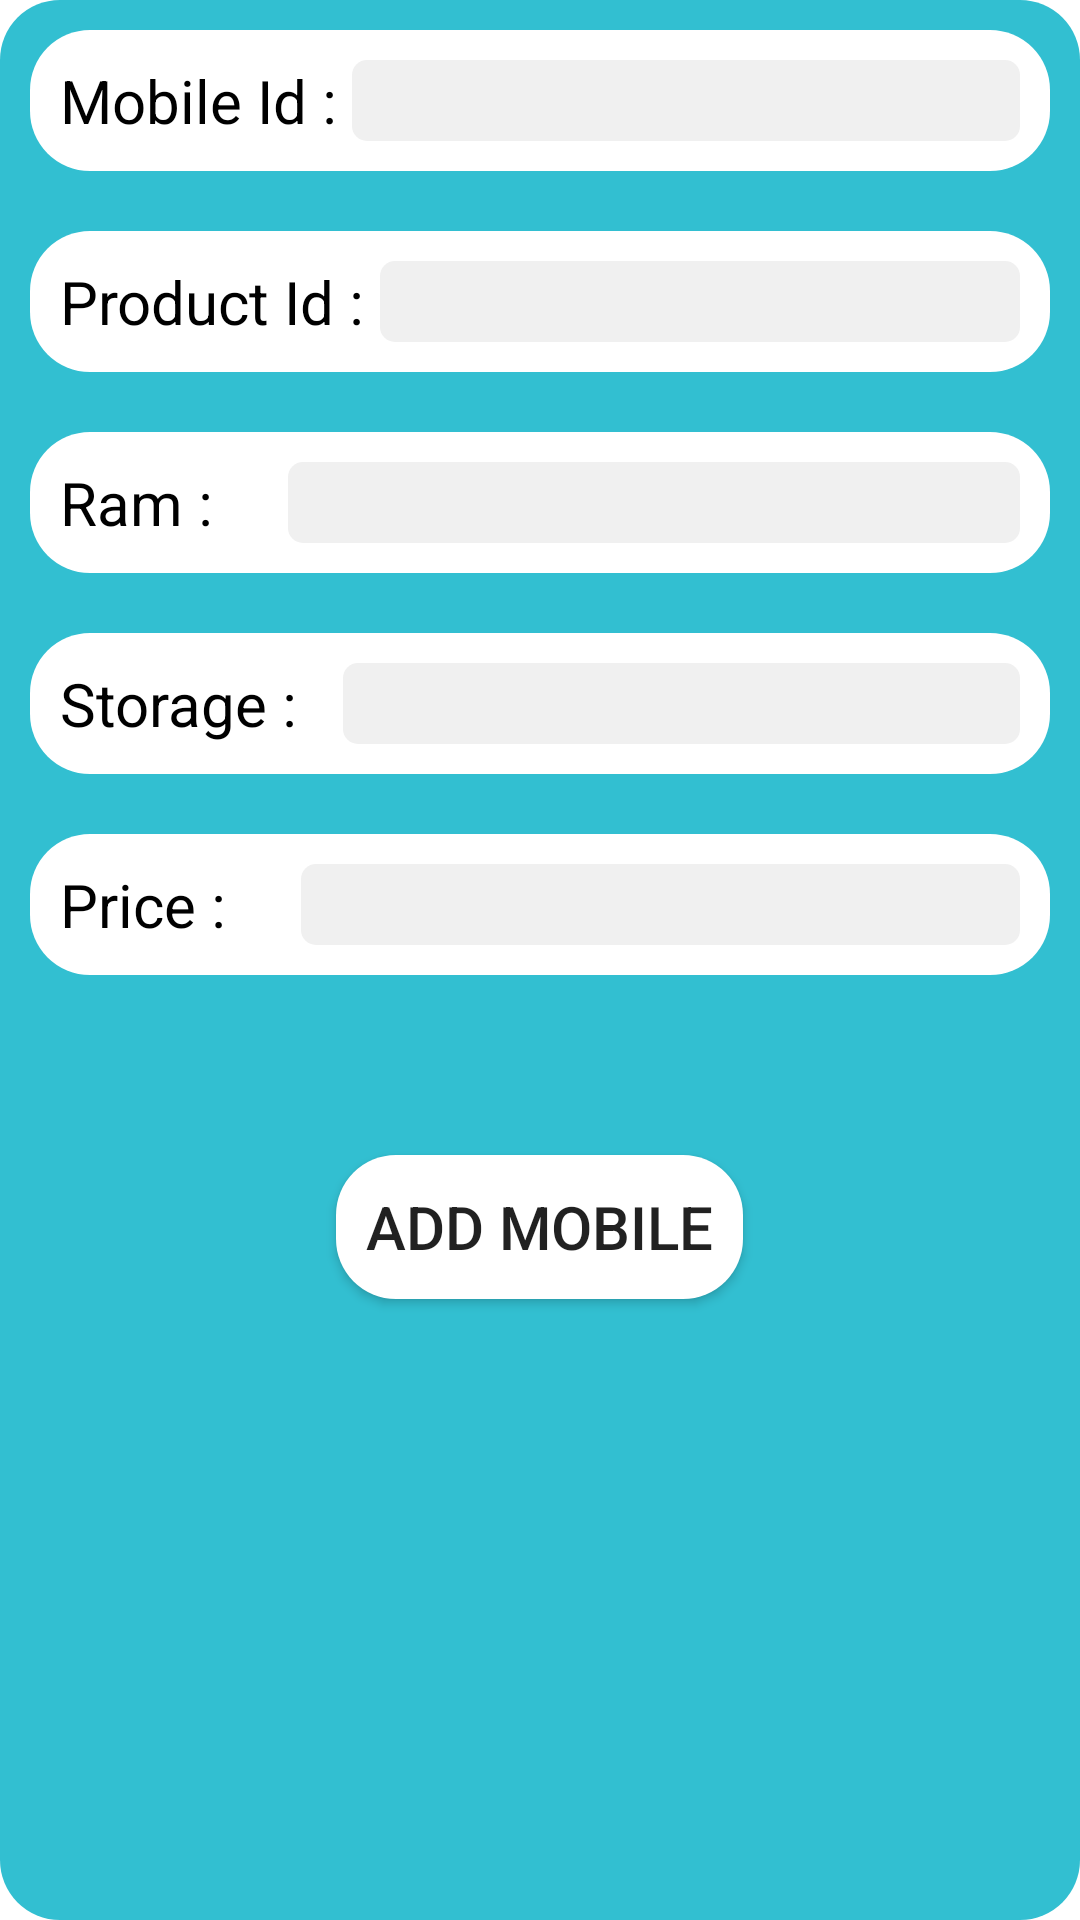

Android layout source for this screen:
<!-- AndroidManifest.xml: application theme Theme.AdminRoyal -->
<!-- res/layout/add_mobile.xml -->
<?xml version="1.0" encoding="utf-8"?>
<LinearLayout xmlns:android="http://schemas.android.com/apk/res/android"
    android:layout_width="match_parent"
    android:layout_height="wrap_content"
    android:orientation="vertical"
    android:background="@drawable/bg_button"
    android:backgroundTint="@color/primary_color">


    <LinearLayout
        android:layout_margin="10dp"
        android:padding="10dp"
        android:id="@+id/mobile_id"
        android:orientation="horizontal"
        android:background="@drawable/bg_button"
        android:layout_width="match_parent"
        android:layout_height="wrap_content">


        <TextView
            android:layout_width="wrap_content"
            android:layout_height="wrap_content"
            android:text="Mobile Id : "
            android:textColor="@color/black"
            android:textSize="20sp"/>

        <EditText
            android:layout_width="match_parent"
            android:layout_height="wrap_content"
            android:textSize="20sp"
            android:background="@drawable/bg_text_field"/>

    </LinearLayout>

    <LinearLayout
        android:layout_margin="10dp"
        android:padding="10dp"
        android:id="@+id/product_id"
        android:orientation="horizontal"
        android:background="@drawable/bg_button"
        android:layout_width="match_parent"
        android:layout_height="wrap_content">


        <TextView
            android:layout_width="wrap_content"
            android:layout_height="wrap_content"
            android:text="Product Id : "
            android:textColor="@color/black"
            android:textSize="20sp"/>

        <EditText
            android:inputType="number"
            android:layout_width="match_parent"
            android:layout_height="wrap_content"
            android:textSize="20sp"
            android:background="@drawable/bg_text_field"/>

    </LinearLayout>

    <LinearLayout
        android:layout_margin="10dp"
        android:padding="10dp"
        android:id="@+id/ram"
        android:orientation="horizontal"
        android:background="@drawable/bg_button"
        android:layout_width="match_parent"
        android:layout_height="wrap_content">


        <TextView
            android:layout_width="wrap_content"
            android:layout_height="wrap_content"
            android:text="Ram : "
            android:textColor="@color/black"
            android:textSize="20sp"/>

        <EditText
            android:layout_width="match_parent"
            android:layout_height="wrap_content"
            android:textSize="20sp"
            android:layout_marginLeft="20dp"
            android:background="@drawable/bg_text_field"/>

    </LinearLayout>

    <LinearLayout
        android:layout_margin="10dp"
        android:padding="10dp"
        android:id="@+id/storage"
        android:orientation="horizontal"
        android:background="@drawable/bg_button"
        android:layout_width="match_parent"
        android:layout_height="wrap_content">


        <TextView
            android:layout_width="wrap_content"
            android:layout_height="wrap_content"
            android:text="Storage : "
            android:textColor="@color/black"
            android:textSize="20sp"/>

        <EditText
            android:layout_width="match_parent"
            android:layout_height="wrap_content"
            android:textSize="20sp"
            android:layout_marginLeft="10dp"
            android:background="@drawable/bg_text_field"/>

    </LinearLayout>

    <LinearLayout
        android:layout_margin="10dp"
        android:padding="10dp"
        android:id="@+id/price"
        android:orientation="horizontal"
        android:background="@drawable/bg_button"
        android:layout_width="match_parent"
        android:layout_height="wrap_content">


        <TextView
            android:layout_width="wrap_content"
            android:layout_height="wrap_content"
            android:text="Price : "
            android:textColor="@color/black"
            android:textSize="20sp"/>

        <EditText
            android:layout_width="match_parent"
            android:layout_height="wrap_content"
            android:textSize="20sp"
            android:layout_marginStart="20dp"
            android:background="@drawable/bg_text_field"/>

    </LinearLayout>

    <Button
        android:layout_width="wrap_content"
        android:layout_height="wrap_content"
        android:text="Add Mobile"
        android:textSize="20sp"
        android:background="@drawable/bg_button"
        android:padding="10dp"
        android:layout_gravity="center"
        android:layout_marginTop="50dp"
        android:layout_marginBottom="20dp"/>


</LinearLayout>
<!-- resources referenced by this layout -->
<resources>
  <color name="black">#000000</color>
  <color name="primary_color">#32BFD1</color>
  <!-- drawable bg_button (drawable) -->
  <?xml version="1.0" encoding="utf-8"?>
  <shape android:shape="rectangle" xmlns:android="http://schemas.android.com/apk/res/android">
  
     <solid
         android:color="@color/white"/>
      <corners android:radius="20sp"/>
  
  </shape>
  <!-- drawable bg_text_field (drawable) -->
  <?xml version="1.0" encoding="utf-8"?>
  <selector xmlns:android="http://schemas.android.com/apk/res/android">
      <item android:state_focused="true">
          <shape android:shape="rectangle">
              <solid android:color="@color/gray_light"/>
              <stroke android:width="1dp" android:color="@color/primary_color"/>
              <corners android:radius="5dp"/>
          </shape>
      </item>
      <item android:state_focused="false">
          <shape android:shape="rectangle">
              <solid android:color="@color/gray_light"/>
              <corners android:radius="5dp"/>
          </shape>
      </item>
  
  </selector>
  <style name="Theme.AdminRoyal" parent="Theme.MaterialComponents.DayNight.DarkActionBar">
          
          <item name="colorPrimary">@color/purple_500</item>
          <item name="colorPrimaryVariant">@color/purple_700</item>
          <item name="colorOnPrimary">@color/white</item>
          
          <item name="colorSecondary">@color/teal_200</item>
          <item name="colorSecondaryVariant">@color/teal_700</item>
          <item name="colorOnSecondary">@color/black</item>
          
          <item name="android:statusBarColor" tools:targetApi="l">?attr/colorPrimaryVariant</item>
          
      </style>
  <color name="white">#FFFFFFFF</color>
  <color name="gray_light">#F0F0F0</color>
  <color name="purple_500">#FF6200EE</color>
  <color name="purple_700">#32BFD1</color>
  <color name="teal_200">#FF03DAC5</color>
  <color name="teal_700">#FF018786</color>
</resources>
